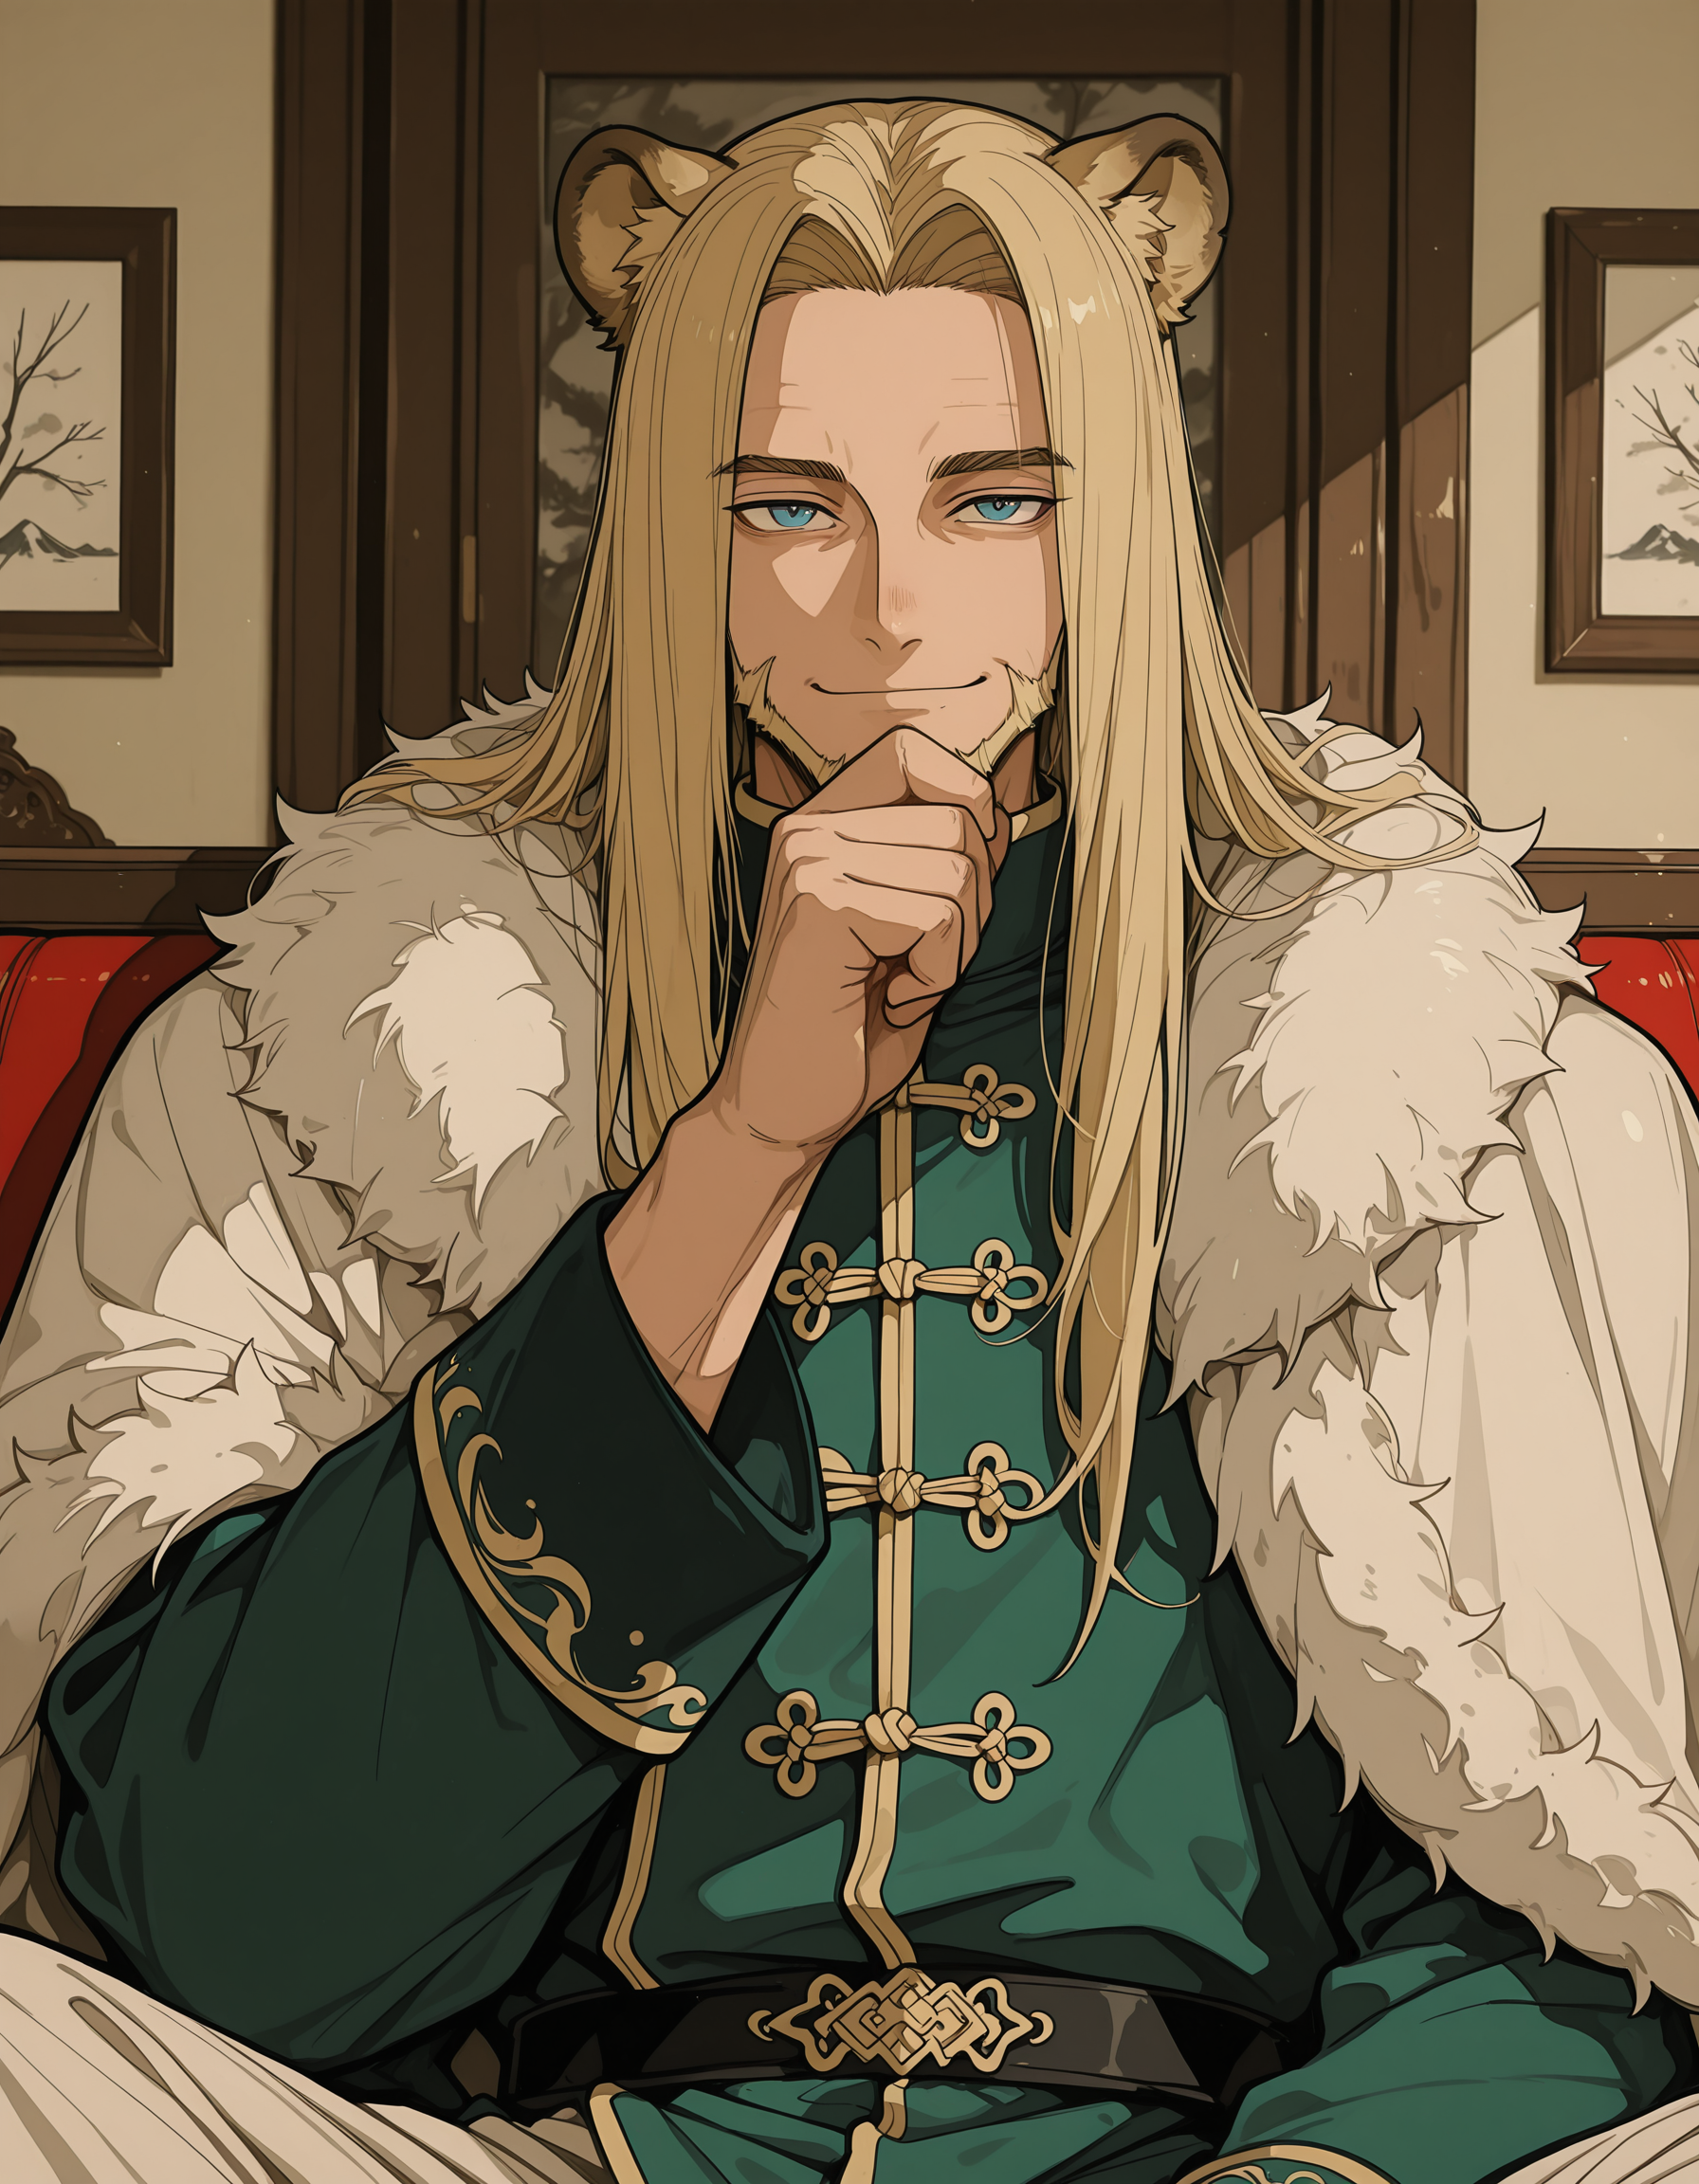
Generation parameters embedded in this image by AUTOMATIC1111 Stable Diffusion web UI or a fork of it (Forge, ...) (PNG 'parameters' text chunk):
1man,blonde hair,forehead,fullbeard,long hair,chinese clothes,green clothes,strong,lion ears,fur trim,blue eyes,mature male,sitting,indoors,muscular,tall,straight-on,hand on own chin,
winter clothes,looking at viewer,upper body,smile,impasto,
<lora:iLLMythD4rkL1nes:0.6>,D4rkL1nes,Smo0thL1nes,<lora:USNR_STYLE_ILL_V1_lokr3:0.6>,USNR,<lora:HELLSING_illustrious_v1:0.4>,<lora:aosiai123_style:0.4>,traditional media,aosiai123_illu,traditional media,
masterpiece,best quality,very aesthetic,absurdres,newest,
Negative prompt: lowres, bad anatomy, bad hands, ((text)), (watermark), error, missing fingers, extra digit, fewer digits, cropped, worst quality, low quality, normal quality, ((username)), blurry,  (extra limbs),watermarks, 
Steps: 25, Sampler: Euler a, Schedule type: Automatic, CFG scale: 5.5, Seed: 800359424, Size: 896x1152, Model hash: 681815bb31, Model: waiNSFWIllustrious_v140, Denoising strength: 0.25, Hires upscale: 2, Hires steps: 12, Hires upscaler: R-ESRGAN 4x+ Anime6B, Lora hashes: "iLLMythD4rkL1nes: c5c144a423ca, USNR_STYLE_ILL_V1_lokr3: 44586d05878a, HELLSING_illustrious_v1: d98916672d95, aosiai123_style: a3c02a1d8ca3", Version: f2.0.1v1.10.1-previous-224-g90019688, Hashes: {"lora:iLLMythD4rkL1nes": "9d9aef0404", "lora:USNR_STYLE_ILL_V1_lokr3": "aa087ae289", "lora:HELLSING_illustrious_v1": "88fdce3c3e", "lora:aosiai123_style": "3e3a62f4b2", "model": "681815bb31"}